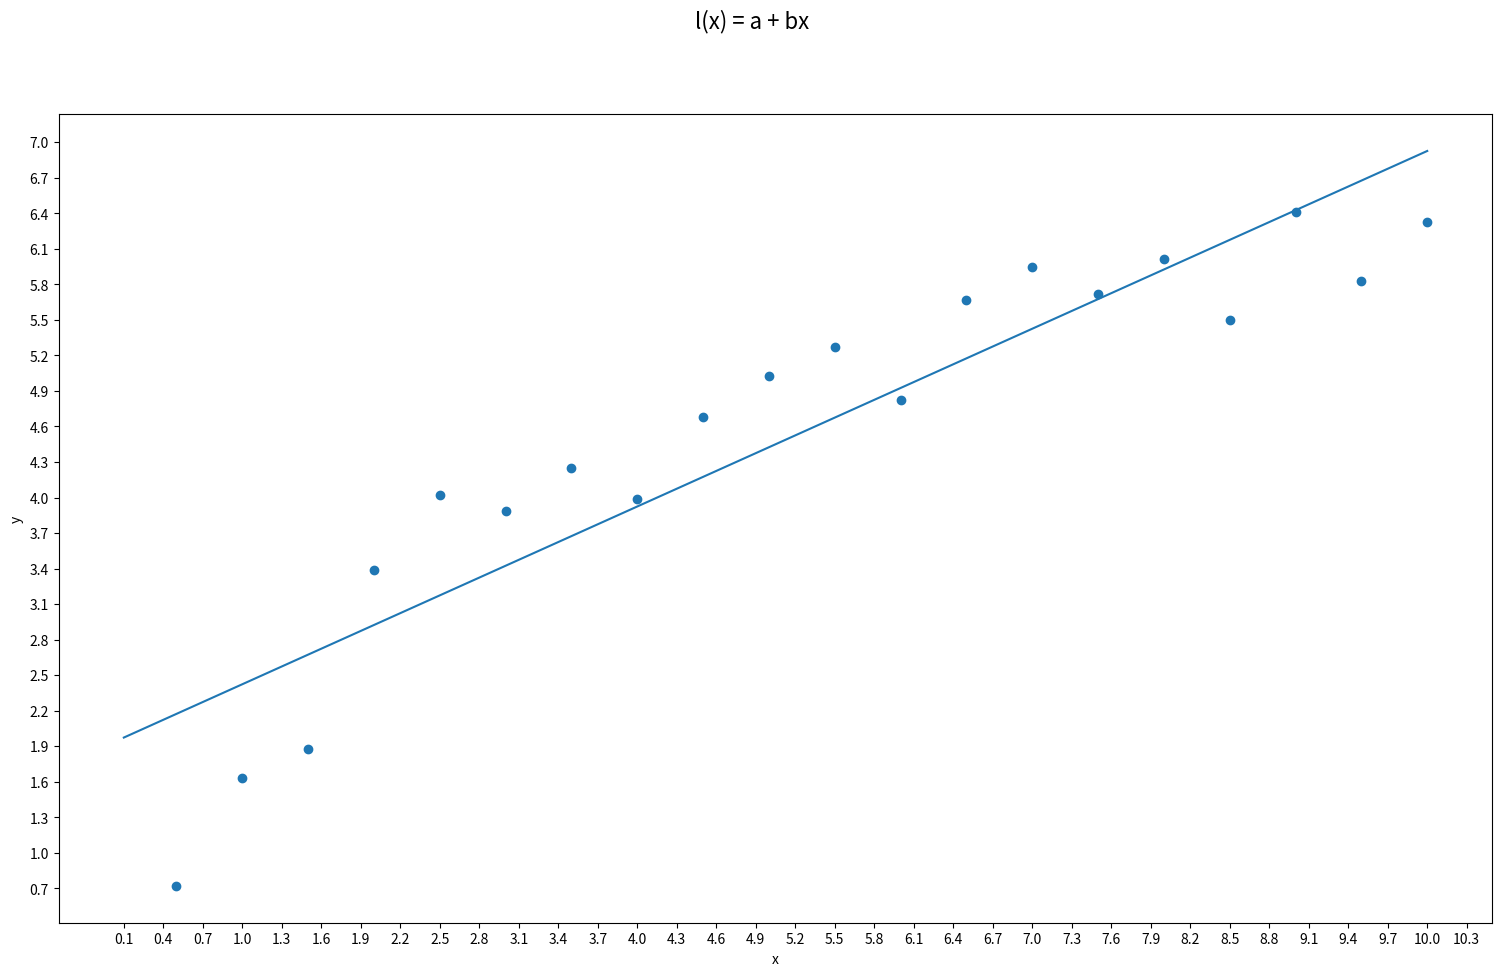
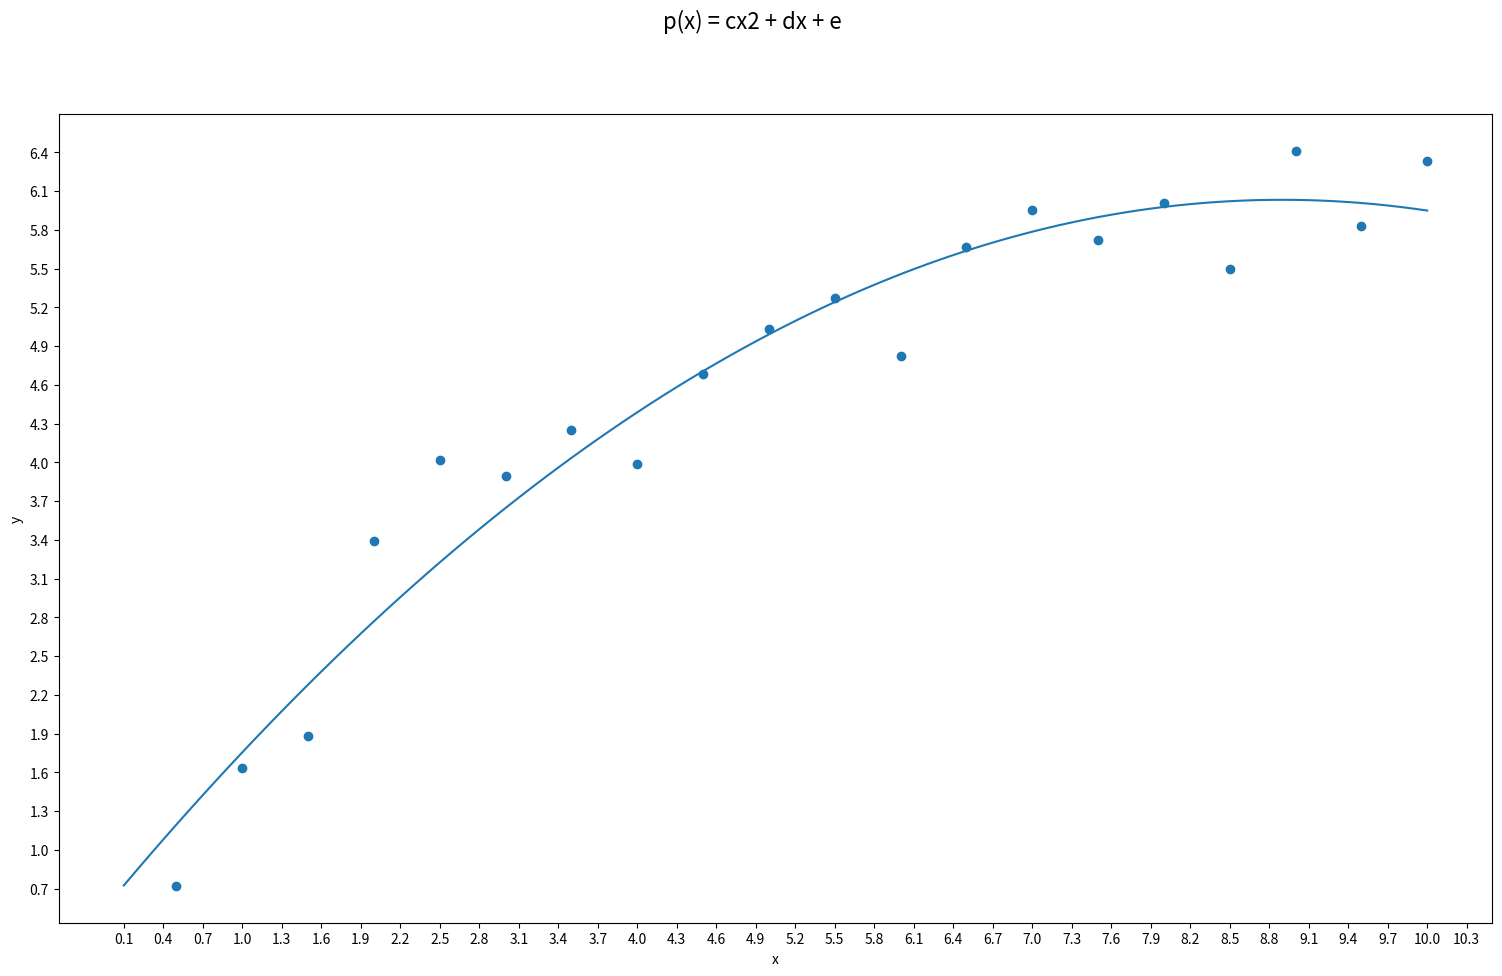
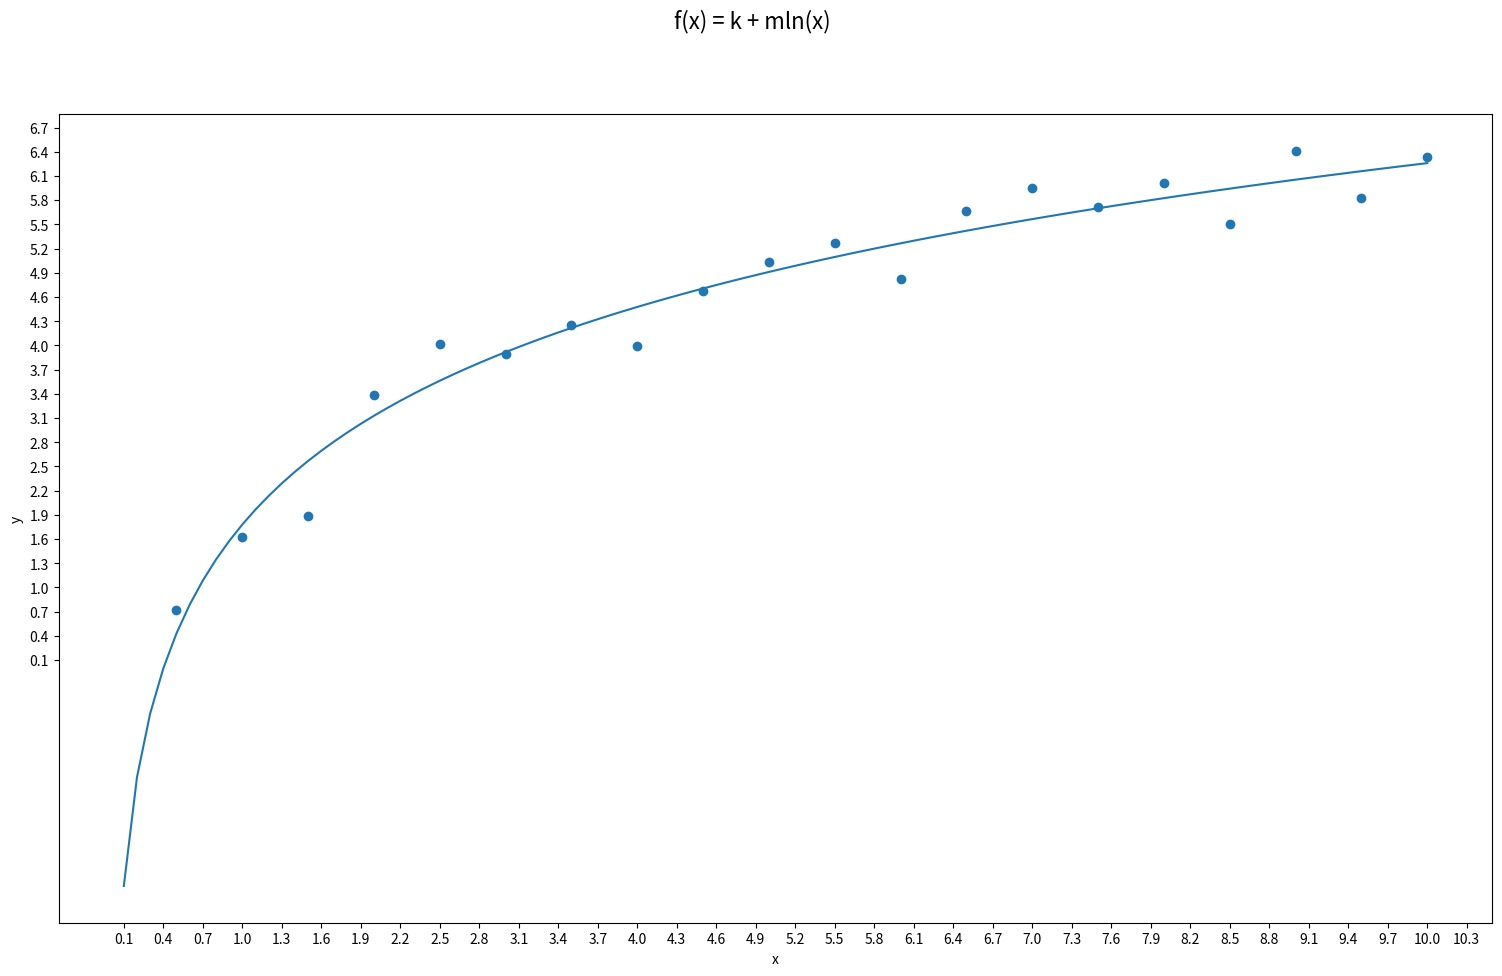

The matplotlib source for these figures, in order:
import numpy as np
import matplotlib.pyplot as plt

x=np.matrix([0.5,1,1.5,2,2.5,3,3.5,4,4.5,5,5.5,6,6.5,7,7.5,8,8.5,9,9.5,10,])
x=np.transpose(x)
y=np.matrix([0.72,1.63,1.88,3.39,4.02,3.89,4.25,3.99,4.68,5.03,5.27,4.82,5.67,5.95,5.72,6.01,5.5,6.41,5.83,6.33])
y=np.transpose(y)


print("x is our input")
print(x)
print("y is our output")
print(y)


"""Here, we built our A matrix for linear function l(x) = a + bx that
was asked us to find in section a) ."""
A_a=np.concatenate((np.power(x,0),np.power(x,1)),axis=1)
print("Here is our matrix A_a:")
print(A_a)
A_a_t=np.transpose(A_a)

"""Here, we solved the linear system: 
(A.transpose * A) * w = A.transpose * y 
I hope you do not expect me to solve this linear system by hand :D"""
w_a=np.linalg.solve(np.dot(A_a_t,A_a) , np.dot(A_a_t,y))
print("Here is our weight for the function l(x) = a = bx, a and b:")
print(w_a)


new_x=np.linspace(0.1,10,100)
nx=np.reshape(new_x,(100,1))
"""A*w is our predictions. We made these to draw our function l(x)."""
predictions_a=np.dot(np.concatenate((np.power(nx,0),np.power(nx,1)),axis=1),w_a)






"""Here is our matrix A_b for function p(x) = e + d*x + c*x^2"""
A_b=np.concatenate((np.power(x,0),np.power(x,1),np.power(x,2)),axis=1)
A_b_t=np.transpose(A_b)
print("Here is our matrix A_b:")
print(A_b)

"""Again, here we are solving for weight w. By the end of this we will get
the coeffections of e, d and c for function p(x)."""
w_b=np.linalg.solve(np.dot(A_b_t,A_b) , np.dot(A_b_t,y))
print("Here is our weights w_b that contains e,d and c for function p(x):")
print(w_b)

"""This part is just for drawing the function p(x)."""
predictions_b=np.dot(np.concatenate((np.power(nx,0),np.power(nx,1),np.power(nx,2)),axis=1),w_b)





"""Here is our matrix A_c for function f(x) = k + mln(x)"""
A_c=np.concatenate((np.power(x,0),np.log(x)),axis=1)
A_c_t=np.transpose(A_c)
print("Here is our matrix A_c:")
print(A_c)


"""We are solving linear system:
(A.transpose * A) * w = A.transpose * y 
to find weights of k and m for the function f(x)."""
w_c=np.linalg.solve(np.dot(A_c_t,A_c) , np.dot(A_c_t,y))
print("Here is our weights w_c, k and m, for function f(x):")
print(w_c)

predictions_c=np.dot(np.concatenate((np.power(nx,0),np.log(nx)),axis=1),w_c)












fig=plt.figure(1)
fig.set_size_inches(18.5, 10.5)
ax = plt.axes()
ax.scatter([x[:,0]], [y[:,0]])
ax.plot(new_x, predictions_a[:,0])
plt.xticks(np.arange(min(new_x), max(new_x)+1, 0.3))
plt.yticks(np.arange(min(new_x), max(new_x)+1, 0.3))
ax.set_xlabel('x')
ax.set_ylabel('y')
ax.axis('tight')
fig.suptitle('l(x) = a + bx', fontsize=16)

fig=plt.figure(2)
fig.set_size_inches(18.5, 10.5)
ax = plt.axes()
ax.scatter([x[:,0]], [y[:,0]])
ax.plot(new_x, predictions_b[:,0])
plt.xticks(np.arange(min(new_x), max(new_x)+1, 0.3))
plt.yticks(np.arange(min(new_x), max(new_x)+1, 0.3))
ax.set_xlabel('x')
ax.set_ylabel('y')
ax.axis('tight')
fig.suptitle('p(x) = cx2 + dx + e', fontsize=16)

fig=plt.figure(3)
fig.set_size_inches(18.5, 10.5)
ax = plt.axes()
ax.scatter([x[:,0]], [y[:,0]])
ax.plot(new_x, predictions_c[:,0])
plt.xticks(np.arange(min(new_x), max(new_x)+1, 0.3))
plt.yticks(np.arange(min(new_x), max(new_x)+1, 0.3))
ax.set_xlabel('x')
ax.set_ylabel('y')
ax.axis('tight')
fig.suptitle('f(x) = k + mln(x)', fontsize=16)

plt.show()



"""
.: ⡴⠑⡄⠀⠀⠀⠀⠀⠀⠀⣀⣀⣤⣤⣤⣀⡀⠀⠀⠀⠀⠀⠀⠀⠀⠀⠀⠀⠀ 
⠸⡇⠀⠿⡀⠀⠀⠀⣀⡴⢿⣿⣿⣿⣿⣿⣿⣿⣷⣦⡀⠀⠀⠀⠀⠀⠀⠀⠀⠀ 
⠀⠀⠀⠀⠑⢄⣠⠾⠁⣀⣄⡈⠙⣿⣿⣿⣿⣿⣿⣿⣿⣆⠀⠀⠀⠀⠀⠀⠀⠀ 
⠀⠀⠀⠀⢀⡀⠁⠀⠀⠈⠙⠛⠂⠈⣿⣿⣿⣿⣿⠿⡿⢿⣆⠀⠀⠀⠀⠀⠀⠀ 
⠀⠀⠀⢀⡾⣁⣀⠀⠴⠂⠙⣗⡀⠀⢻⣿⣿⠭⢤⣴⣦⣤⣹⠀⠀⠀⢀⢴⣶⣆ 
⠀⠀⢀⣾⣿⣿⣿⣷⣮⣽⣾⣿⣥⣴⣿⣿⡿⢂⠔⢚⡿⢿⣿⣦⣴⣾⠁⠸⣼⡿ 
⠀⢀⡞⠁⠙⠻⠿⠟⠉⠀⠛⢹⣿⣿⣿⣿⣿⣌⢤⣼⣿⣾⣿⡟⠉⠀⠀⠀⠀⠀ 
⠀⣾⣷⣶⠇⠀⠀⣤⣄⣀⡀⠈⠻⣿⣿⣿⣿⣿⣿⣿⣿⣿⣿⡇⠀⠀⠀⠀⠀⠀ 
⠀⠉⠈⠉⠀⠀⢦⡈⢻⣿⣿⣿⣶⣶⣶⣶⣤⣽⡹⣿⣿⣿⣿⡇⠀⠀⠀⠀⠀⠀ 
⠀⠀⠀⠀⠀⠀⠀⠉⠲⣽⡻⢿⣿⣿⣿⣿⣿⣿⣷⣜⣿⣿⣿⡇⠀⠀⠀⠀⠀⠀ 
⠀⠀⠀⠀⠀⠀⠀⠀⢸⣿⣿⣷⣶⣮⣭⣽⣿⣿⣿⣿⣿⣿⣿⠀⠀⠀⠀⠀⠀⠀ 
⠀⠀⠀⠀⠀⠀⣀⣀⣈⣿⣿⣿⣿⣿⣿⣿⣿⣿⣿⣿⣿⣿⠇⠀⠀⠀⠀⠀⠀⠀ 
⠀⠀⠀⠀⠀⠀⢿⣿⣿⣿⣿⣿⣿⣿⣿⣿⣿⣿⣿⣿⣿⠃⠀⠀⠀⠀⠀⠀⠀⠀ 
⠀⠀⠀⠀⠀⠀⠀⠹⣿⣿⣿⣿⣿⣿⣿⣿⣿⣿⡿⠟⠁⠀⠀⠀⠀⠀⠀⠀⠀⠀ 
⠀⠀⠀⠀⠀⠀⠀⠀⠀⠉⠛⠻⠿⠿⠿⠿⠛⠉
"""